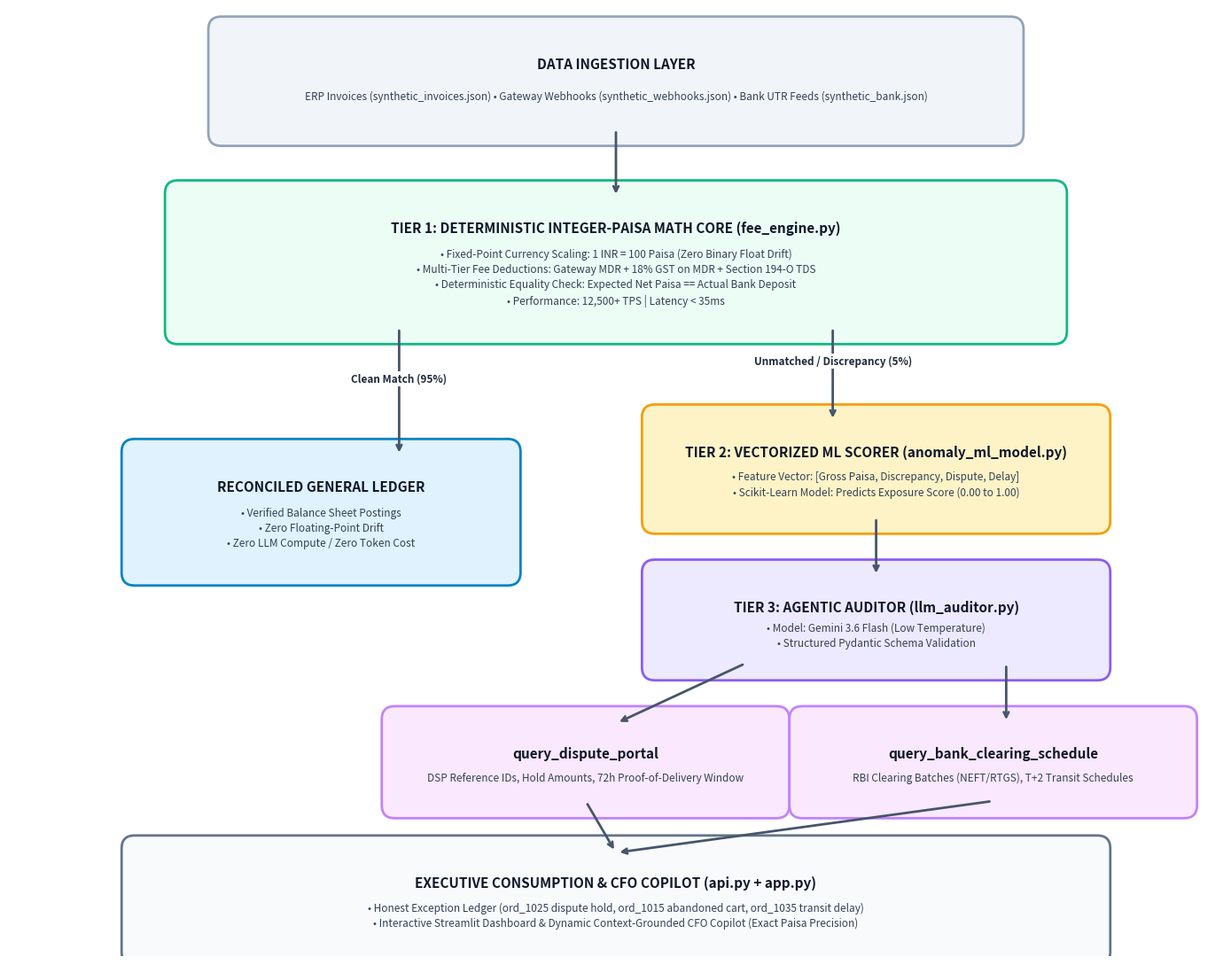

This chart was generated by the following Python code:
import matplotlib.pyplot as plt
import matplotlib.patches as patches

# Set canvas dimensions
fig, ax = plt.subplots(figsize=(14, 11), dpi=300)
ax.set_xlim(0, 14)
ax.set_ylim(0, 11)
ax.axis("off")

# Helper function for rounded styled boxes
def draw_box(x, y, w, h, title, subtitle, bg_color, border_color):
    box = patches.FancyBboxPatch(
        (x, y), w, h,
        boxstyle="round,pad=0.2,rounding_size=0.15",
        facecolor=bg_color, edgecolor=border_color, linewidth=2
    )
    ax.add_patch(box)
    ax.text(x + w / 2, y + h - 0.35, title, ha="center", va="center",
            fontsize=11, fontweight="bold", color="#0f172a")
    ax.text(x + w / 2, y + (h - 0.35) / 2, subtitle, ha="center", va="center",
            fontsize=8.5, color="#334155", linespacing=1.4)

# Helper function for connecting arrows
def draw_arrow(x1, y1, x2, y2, label=""):
    ax.annotate(
        "", xy=(x2, y2), xytext=(x1, y1),
        arrowprops=dict(arrowstyle="->", color="#475569", lw=2, shrinkA=3, shrinkB=3)
    )
    if label:
        ax.text((x1 + x2) / 2, (y1 + y2) / 2 + 0.15, label,
                ha="center", va="center", fontsize=8.5, fontweight="bold", color="#1e293b",
                bbox=dict(boxstyle="square,pad=0.15", facecolor="#ffffff", edgecolor="none"))

# 1. Ingestion Layer
draw_box(
    2.5, 9.6, 9.0, 1.1,
    "DATA INGESTION LAYER",
    "ERP Invoices (synthetic_invoices.json) • Gateway Webhooks (synthetic_webhooks.json) • Bank UTR Feeds (synthetic_bank.json)",
    "#f1f5f9", "#94a3b8"
)

# Arrow to Tier 1
draw_arrow(7.0, 9.6, 7.0, 8.8)

# 2. Tier 1: Math Core
draw_box(
    2.0, 7.3, 10.0, 1.5,
    "TIER 1: DETERMINISTIC INTEGER-PAISA MATH CORE (fee_engine.py)",
    "• Fixed-Point Currency Scaling: 1 INR = 100 Paisa (Zero Binary Float Drift)\n• Multi-Tier Fee Deductions: Gateway MDR + 18% GST on MDR + Section 194-O TDS\n• Deterministic Equality Check: Expected Net Paisa == Actual Bank Deposit\n• Performance: 12,500+ TPS | Latency < 35ms",
    "#ecfdf5", "#10b981"
)

# Splits from Tier 1
draw_arrow(4.5, 7.3, 4.5, 5.8, "Clean Match (95%)")
draw_arrow(9.5, 7.3, 9.5, 6.2, "Unmatched / Discrepancy (5%)")

# Reconciled Box (Left Branch)
draw_box(
    1.5, 4.5, 4.2, 1.3,
    "RECONCILED GENERAL LEDGER",
    "• Verified Balance Sheet Postings\n• Zero Floating-Point Drift\n• Zero LLM Compute / Zero Token Cost",
    "#e0f2fe", "#0284c7"
)

# 3. Tier 2: ML Scorer (Right Branch)
draw_box(
    7.5, 5.1, 5.0, 1.1,
    "TIER 2: VECTORIZED ML SCORER (anomaly_ml_model.py)",
    "• Feature Vector: [Gross Paisa, Discrepancy, Dispute, Delay]\n• Scikit-Learn Model: Predicts Exposure Score (0.00 to 1.00)",
    "#fef3c7", "#f59e0b"
)

# Arrow Tier 2 -> Tier 3
draw_arrow(10.0, 5.1, 10.0, 4.4)

# 4. Tier 3: Agentic Auditor
draw_box(
    7.5, 3.4, 5.0, 1.0,
    "TIER 3: AGENTIC AUDITOR (llm_auditor.py)",
    "• Model: Gemini 3.6 Flash (Low Temperature)\n• Structured Pydantic Schema Validation",
    "#ede9fe", "#8b5cf6"
)

# Tool call arrows
draw_arrow(8.5, 3.4, 7.0, 2.7)
draw_arrow(11.5, 3.4, 11.5, 2.7)

# Microservice Tools
draw_box(
    4.5, 1.8, 4.3, 0.9,
    "query_dispute_portal",
    "DSP Reference IDs, Hold Amounts, 72h Proof-of-Delivery Window",
    "#fae8ff", "#c084fc"
)
draw_box(
    9.2, 1.8, 4.3, 0.9,
    "query_bank_clearing_schedule",
    "RBI Clearing Batches (NEFT/RTGS), T+2 Transit Schedules",
    "#fae8ff", "#c084fc"
)

# Collect into Exception Ledger
draw_arrow(6.65, 1.8, 7.0, 1.2)
draw_arrow(11.35, 1.8, 7.0, 1.2)

# 5. Output / Copilot Layer
draw_box(
    1.5, 0.1, 11.0, 1.1,
    "EXECUTIVE CONSUMPTION & CFO COPILOT (api.py + app.py)",
    "• Honest Exception Ledger (ord_1025 dispute hold, ord_1015 abandoned cart, ord_1035 transit delay)\n• Interactive Streamlit Dashboard & Dynamic Context-Grounded CFO Copilot (Exact Paisa Precision)",
    "#f8fafc", "#64748b"
)

plt.tight_layout()
plt.savefig("architecture_diagram.png", dpi=300, bbox_inches="tight")
plt.savefig("architecture_diagram.svg", bbox_inches="tight")
print("Architecture diagrams successfully saved as 'architecture_diagram.png' and 'architecture_diagram.svg'")
